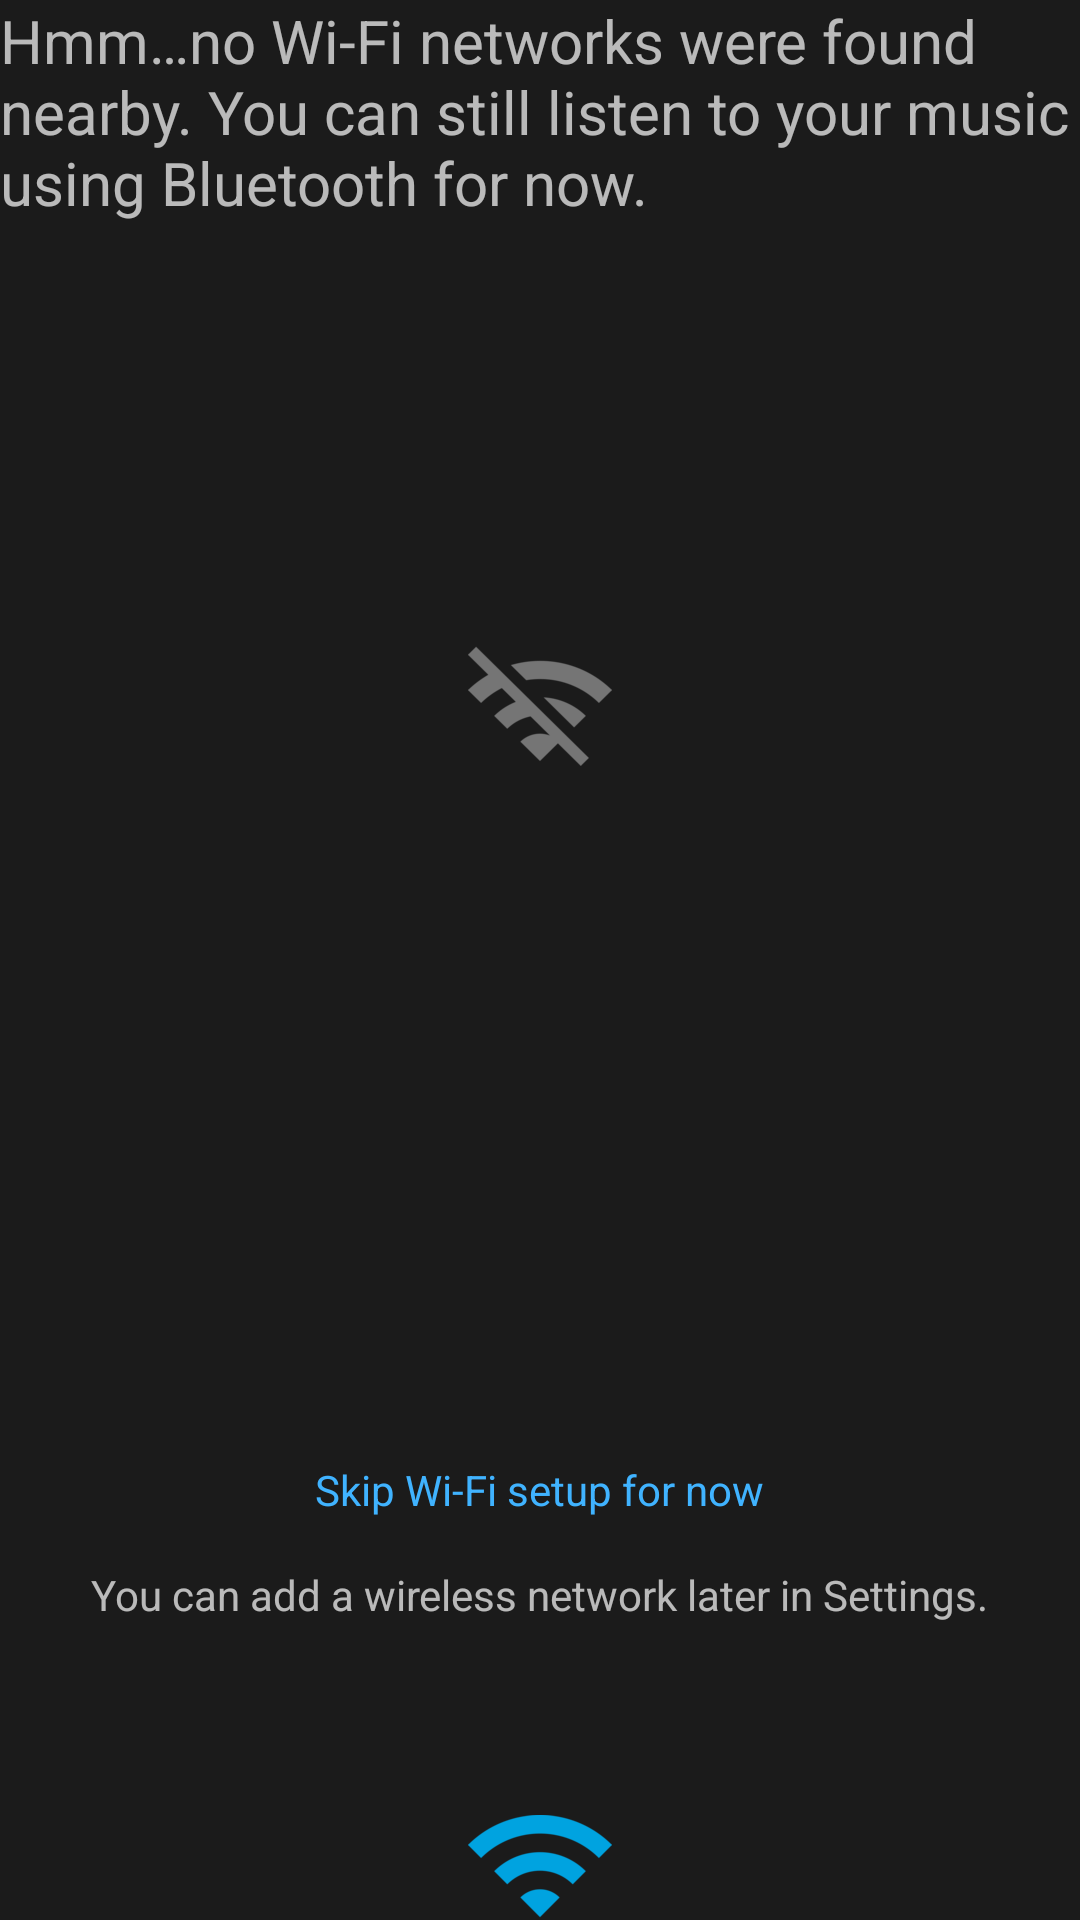

Write the Android layout XML for this screen, with the resource values it uses.
<!-- AndroidManifest.xml: application theme AppTheme -->
<!-- res/layout/fragment_wifi_list.xml -->
<RelativeLayout xmlns:android="http://schemas.android.com/apk/res/android"
    xmlns:tools="http://schemas.android.com/tools"
    android:layout_width="match_parent"
    android:layout_height="match_parent"
    android:layout_marginEnd="@dimen/default_margin"
    android:layout_marginLeft="@dimen/default_margin"
    android:layout_marginRight="@dimen/default_margin"
    android:layout_marginStart="@dimen/default_margin"
    android:layout_marginTop="@dimen/default_margin_2x"
    tools:context="boombotix.com.thundercloud.ui.fragment.wifi.WifiListFragment">

    <LinearLayout
        android:id="@+id/search_container"
        android:layout_width="match_parent"
        android:layout_height="match_parent"
        android:layout_above="@+id/skip_container"
        android:orientation="vertical"
        android:visibility="gone">

        <TextView
            android:id="@+id/instructions"
            style="@style/TextAppearance.Thundercloud.Title.Gray"
            android:layout_width="wrap_content"
            android:layout_height="wrap_content"
            android:text="@string/wifi_list_instructions_first_time" />

        <android.support.v7.widget.RecyclerView
            android:id="@+id/wifi_list"
            android:layout_width="match_parent"
            android:layout_height="match_parent"
            android:visibility="visible" />

        <RelativeLayout
            android:id="@+id/progress_container"
            android:layout_width="match_parent"
            android:layout_height="match_parent"
            android:visibility="gone">

            <ProgressBar
                android:id="@+id/wifi_search_progress"
                style="?android:attr/progressBarStyleLarge"
                android:layout_width="wrap_content"
                android:layout_height="wrap_content"
                android:layout_centerInParent="true"
                android:layout_gravity="center_horizontal"
                android:layout_marginTop="@dimen/default_margin_2x"
                android:indeterminate="true" />

            <TextView
                style="@style/TextAppearance.Thundercloud.Body.Gray"
                android:layout_width="wrap_content"
                android:layout_height="wrap_content"
                android:layout_below="@+id/wifi_search_progress"
                android:layout_centerHorizontal="true"
                android:layout_marginTop="@dimen/default_margin"
                android:text="@string/wifi_list_searching" />
        </RelativeLayout>
    </LinearLayout>

    <RelativeLayout
        android:id="@+id/no_results_container"
        android:layout_width="match_parent"
        android:layout_height="match_parent"
        android:layout_above="@+id/skip_container">

        <TextView
            style="@style/TextAppearance.Thundercloud.Title.Gray"
            android:layout_width="wrap_content"
            android:layout_height="wrap_content"
            android:text="@string/wifi_list_no_networks_found" />

        <ImageView
            android:layout_width="wrap_content"
            android:layout_height="wrap_content"
            android:layout_centerInParent="true"
            android:layout_gravity="center_horizontal"
            android:layout_marginTop="@dimen/default_margin"
            android:contentDescription="@string/wifi_list_no_networks_found"
            android:src="@drawable/ic_wifi_not_found" />

    </RelativeLayout>

    <LinearLayout
        android:id="@+id/skip_container"
        android:layout_width="match_parent"
        android:layout_height="wrap_content"
        android:layout_above="@+id/logo"
        android:orientation="vertical">

        <TextView
            android:id="@+id/skip"
            style="@style/TextAppearance.Thundercloud.Body.Accent"
            android:layout_width="wrap_content"
            android:layout_height="wrap_content"
            android:layout_gravity="center_horizontal"
            android:layout_marginBottom="@dimen/default_margin"
            android:layout_marginTop="@dimen/default_margin"
            android:text="@string/wifi_list_skip" />

        <TextView
            style="@style/TextAppearance.Thundercloud.Body.Gray"
            android:layout_width="wrap_content"
            android:layout_height="wrap_content"
            android:layout_gravity="center_horizontal"
            android:layout_marginBottom="@dimen/default_margin_3x"
            android:text="@string/wifi_list_skip_reminder" />


    </LinearLayout>

    <ImageView
        android:id="@+id/logo"
        android:layout_width="wrap_content"
        android:layout_height="wrap_content"
        android:layout_alignParentBottom="true"
        android:layout_centerHorizontal="true"
        android:layout_marginTop="@dimen/default_margin"
        android:contentDescription="@string/description_boombotix_logo"
        android:src="@drawable/ic_wifi" />

</RelativeLayout>
<!-- resources referenced by this layout -->
<resources>
  <dimen name="default_margin">16dp</dimen>
  <dimen name="default_margin_2x">32dp</dimen>
  <dimen name="default_margin_3x">48dp</dimen>
  <!-- drawable ic_wifi: png bitmap (drawable-hdpi, 2471 bytes) -->
  <!-- drawable ic_wifi_not_found: png bitmap (drawable-hdpi, 2674 bytes) -->
  <string name="description_boombotix_logo">Boombotix logo</string>
  <string name="wifi_list_instructions_first_time">Great! Now add %1$s to a Wi-Fi network.</string>
  <string name="wifi_list_no_networks_found">Hmm…no Wi-Fi networks were found nearby. You can still listen to your music using Bluetooth for now.</string>
  <string name="wifi_list_searching">Searching for available networks…</string>
  <string name="wifi_list_skip">Skip Wi-Fi setup for now</string>
  <string name="wifi_list_skip_reminder">You can add a wireless network later in Settings.</string>
  <style name="TextAppearance.Thundercloud.Body.Accent">
          <item name="android:textColor">@color/colorAccent</item>
      </style>
  <style name="TextAppearance.Thundercloud.Body.Gray">
          <item name="android:alpha">0.7</item>
      </style>
  <style name="TextAppearance.Thundercloud.Title.Gray">
          <item name="android:alpha">0.7</item>
      </style>
  <style name="AppTheme" parent="Theme.AppCompat.Light.DarkActionBar">
          
          <item name="colorPrimary">@color/colorPrimary</item>
          <item name="colorPrimaryDark">@color/colorPrimaryDark</item>
          <item name="colorAccent">@color/colorAccent</item>
          <item name="android:colorBackground">@color/colorBackground</item>
          <item name="android:textColorSecondary">@color/textColorSecondary</item>
          <item name="android:buttonStyle">@style/Thundercloud.Button</item>
          <item name="colorControlHighlight">@color/houndify_white</item>
          <item name="windowActionBar">false</item>
          <item name="windowNoTitle">true</item>
          <item name="android:windowActionBarOverlay">true</item>
          
          <item name="windowActionBarOverlay">true</item>
      </style>
  <color name="colorAccent">#40b3ff</color>
  <color name="colorPrimary">#222222</color>
  <color name="colorPrimaryDark">#333333</color>
  <color name="colorBackground">#1b1b1b</color>
  <color name="textColorSecondary">#ffffff</color>
  <style name="Thundercloud.Button" parent="Widget.AppCompat.Button.Colored">
          <item name="android:textColor">@android:color/white</item>
          <item name="android:textAllCaps">false</item>
          <item name="android:textSize">16dp</item>
          <item name="colorButtonNormal">@color/colorAccent</item>
      </style>
</resources>
